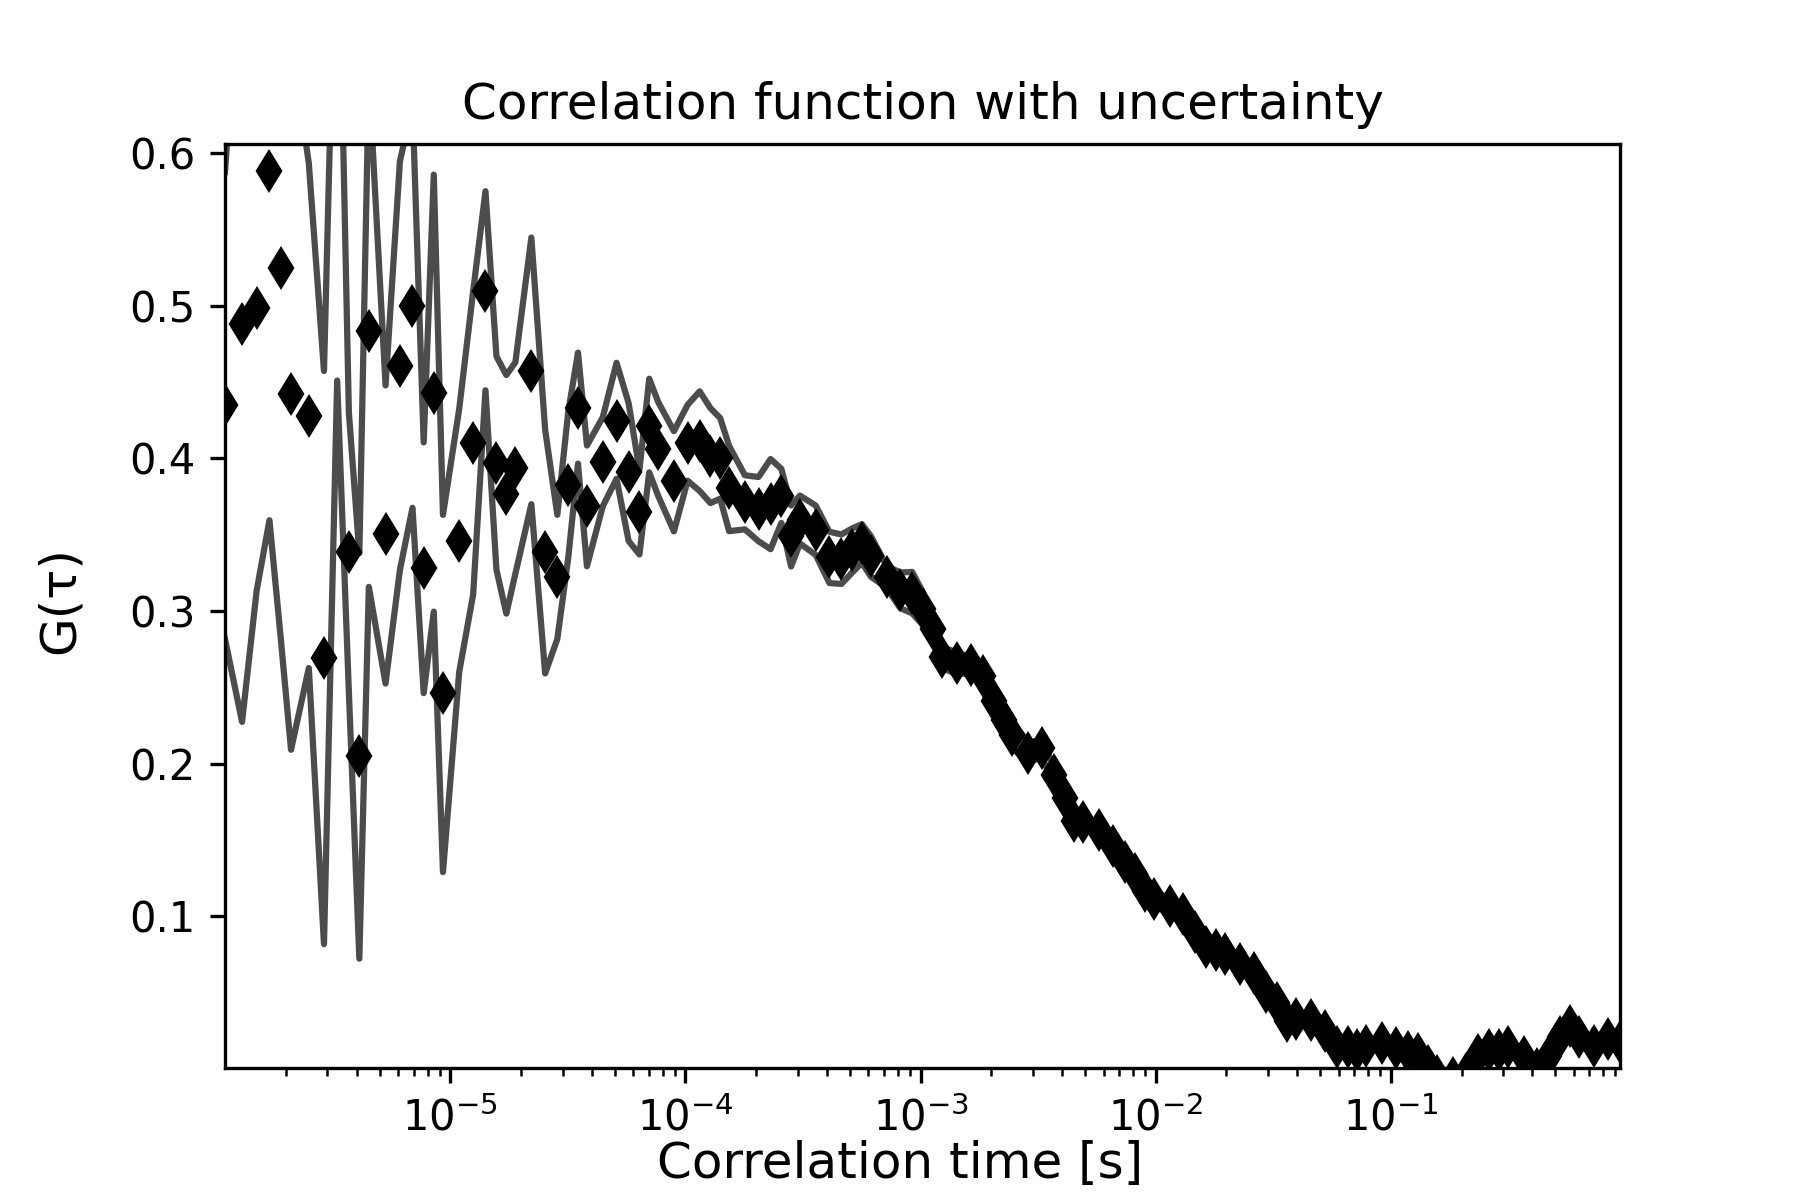

Source data for this figure (header and first rows):
1.1000264006336153e-06, 0.43469263341742415, 5478.622016542882, 0.1529673507449696
1.300031200748818e-06, 0.4879, 5479, 0.2604
1.5000360008640208e-06, 0.4985, 10, 0.185
1.7000408009792235e-06, 0.5884, 0.0, 0.2289
1.9000456010944263e-06, 0.5245, 0.0, 0.2427
2.100050401209629e-06, 0.4425, 0.0, 0.2333
2.5000600014400345e-06, 0.4279, 0.0, 0.1652
2.9000696016704403e-06, 0.2696, 0.0, 0.1877
3.3000792019008456e-06, 0.6236, 0.0, 0.1726
3.700088802131251e-06, 0.3387, 0.0, 0.09148
4.100098402361657e-06, 0.2051, 0.0, 0.1328
4.500108002592062e-06, 0.4832, 0.0, 0.1674
5.300127203052873e-06, 0.3502, 0.0, 0.09762
6.100146403513685e-06, 0.4607, 0.0, 0.1338
6.900165603974496e-06, 0.4997, 0.0, 0.132
7.700184804435307e-06, 0.3284, 0.0, 0.08212
8.500204004896118e-06, 0.4428, 0.0, 0.1431
9.300223205356928e-06, 0.246, 0.0, 0.117
1.0900261606278551e-05, 0.3461, 0.0, 0.08613
1.2500300007200173e-05, 0.4102, 0.0, 0.09933
1.4100338408121794e-05, 0.5098, 0.0, 0.06519
1.570037680904342e-05, 0.397, 0.0, 0.06987
1.730041520996504e-05, 0.3765, 0.0, 0.07814
1.890045361088666e-05, 0.3937, 0.0, 0.06924
2.2100530412729907e-05, 0.4573, 0.0, 0.08733
2.530060721457315e-05, 0.339, 0.0, 0.07981
2.8500684016416392e-05, 0.3224, 0.0, 0.04067
3.170076081825964e-05, 0.3824, 0.0, 0.04787
3.4900837620102884e-05, 0.4329, 0.0, 0.03637
3.810091442194613e-05, 0.3689, 0.0, 0.03955
4.450106802563262e-05, 0.3979, 0.0, 0.02914
5.0901221629319104e-05, 0.4247, 0.0, 0.03799
5.730137523300559e-05, 0.3911, 0.0, 0.04513
6.370152883669208e-05, 0.3648, 0.0, 0.02771
7.010168244037858e-05, 0.4215, 0.0, 0.03067
7.650183604406506e-05, 0.4063, 0.0, 0.03072
8.930214325143803e-05, 0.385, 0.0, 0.03281
0.0001021, 0.4102, 0.0, 0.02482
0.0001149, 0.4113, 0.0, 0.03263
0.0001277, 0.4018, 0.0, 0.03108
0.0001405, 0.4, 0.0, 0.0264
0.0001533, 0.3803, 0.0, 0.02795
0.0001789, 0.3712, 0.0, 0.01771
0.0002045, 0.3668, 0.0, 0.02105
0.0002301, 0.3701, 0.0, 0.02952
0.0002557, 0.3755, 0.0, 0.01771
0.0002813, 0.3492, 0.0, 0.01997
0.0003069, 0.36, 0.0, 0.01567
0.0003581, 0.353, 0.0, 0.01617
0.0004093, 0.3352, 0.0, 0.0168
0.0004605, 0.334, 0.0, 0.01621
0.0005117, 0.3397, 0.0, 0.01443
0.0005629, 0.3443, 0.0, 0.01263
0.0006141, 0.3359, 0.0, 0.01333
0.0007165, 0.3225, 0.0, 0.007222
0.0008189, 0.3136, 0.0, 0.01169
0.0009213, 0.3121, 0.0, 0.01356
0.001024, 0.3015, 0.0, 0.01073
0.001126, 0.2882, 0.0, 0.006715
0.001229, 0.2698, 0.0, 0.00706
0.001433, 0.2657, 0.0, 0.007004
... 56 more rows
